Run: headless pygame with SDL's dummy video driver; simulated clock (each Clock.tick advances the game by its frame time, no real sleeping); random seed 0; keys injected as events and as key.get_pressed() state; no mouse input.
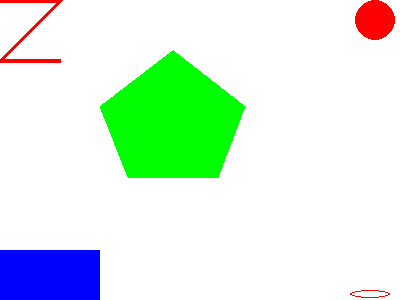
Frame 1 of 4 · flips 1–60 · no input
Frame 2 of 4 · flips 61–180 · tapped SPACE, RETURN · held RIGHT (→), D · screen unchanged from frame 1, image omitted
Frame 3 of 4 · flips 181–300 · held DOWN (↓), S · screen unchanged from frame 2, image omitted
Frame 4 of 4 · flips 301–420 · held LEFT (←), A, UP (↑), W · screen unchanged from frame 3, image omitted

The pygame program that drew these frames:

import pygame


WHITE = (255,255,255)
BLACK = [0,0,0]
RED = [255,0,0]
GREEN = [0,255,0]
BLUE = [0,0,255]
pygame.init()
pygame.display.set_caption("emojiThing")
screen = pygame.display.set_mode((400,300))

quitVar = True

while quitVar == True: 
    
    screen.fill(WHITE)
    pygame.draw.polygon(screen, GREEN, ((173,50),(245,106),(218,177),(128,177),(100,106)))
    pygame.draw.line(screen, RED, (0,0), (60,0), 4)
    pygame.draw.line(screen,RED, (0,60),(60,0),4)
    pygame.draw.line(screen, RED, (0,60), (60,60), 4)
    pygame.draw.circle(screen, RED, (375,20), 20, 0)
    pygame.draw.ellipse(screen,RED, (350,290,40,8), 1)
    pygame.draw.rect(screen, BLUE, (0,250,100,50))
     
    
    for event in pygame.event.get():
        if event.type == pygame.QUIT:
            quitVar = False
    pygame.display.update()

pygame.quit()
